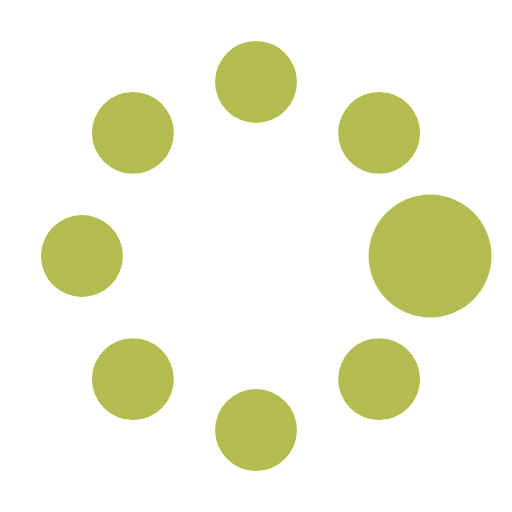
t = 0.00 s
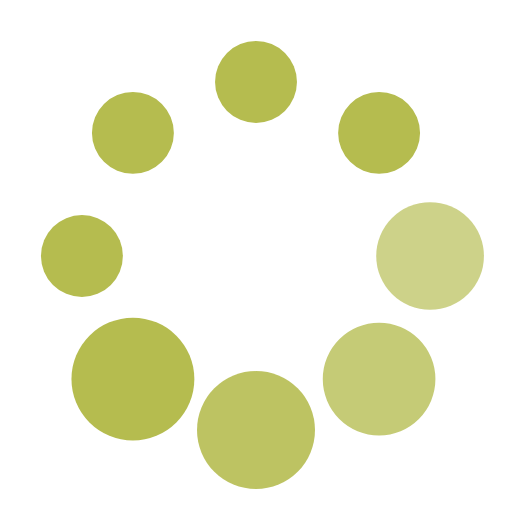
t = 0.37 s
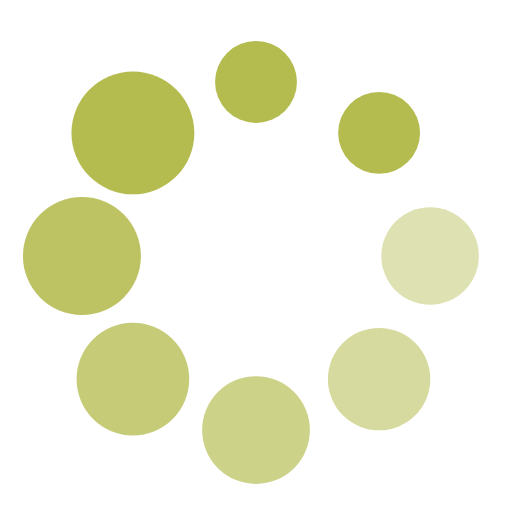
t = 0.62 s
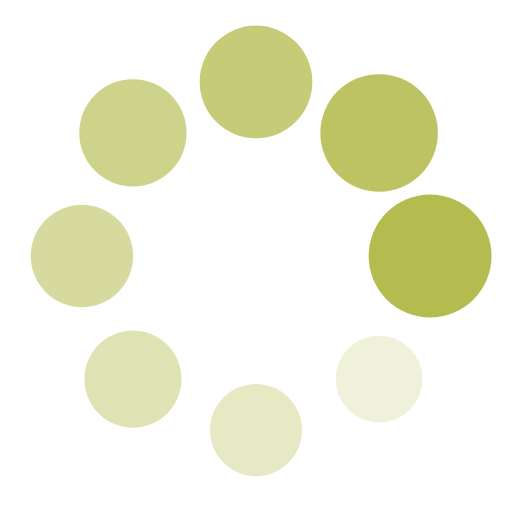
t = 1.00 s
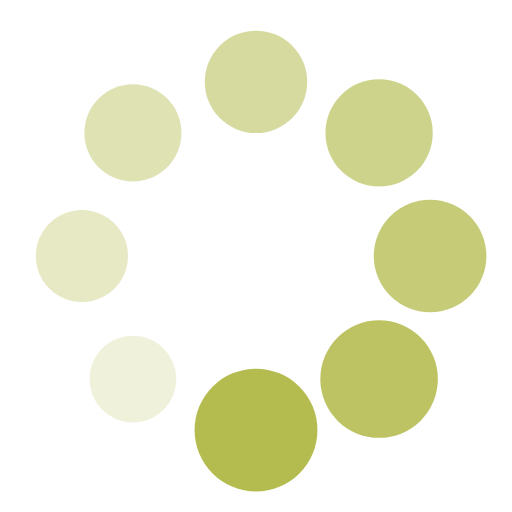
t = 1.25 s
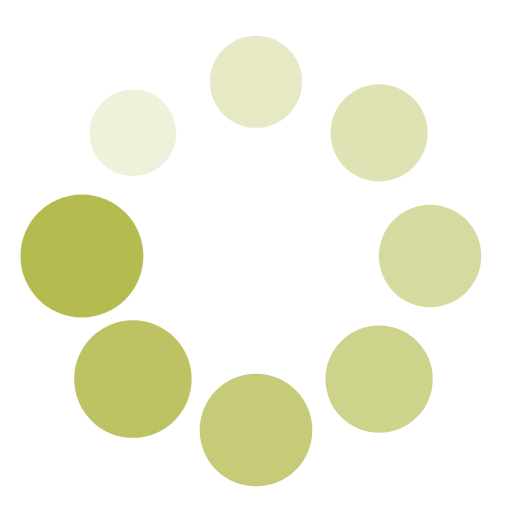
t = 1.50 s

The animated SVG that drew these frames (rendered in a browser with its animation timeline set to each time). Animation: 16 SMIL elements (animate=8,animateTransform=8); one cycle of 1.87 s, repeats indefinitely.

<?xml version="1.0" encoding="utf-8"?>
<svg width='120px' height='120px' xmlns="http://www.w3.org/2000/svg" viewBox="0 0 100 100" preserveAspectRatio="xMidYMid" class="uil-spin">
  <rect x="0" y="0" width="100" height="100" fill="none" class="bk"></rect>
  <g transform="translate(50 50)">
    <g transform="rotate(0) translate(34 0)">
      <circle cx="0" cy="0" r="8" fill="#b5bc4f">
        <animate attributeName="opacity" from="1" to="0.1" begin="0s" dur="1s" repeatCount="indefinite"></animate>
        <animateTransform attributeName="transform" type="scale" from="1.5" to="1" begin="0s" dur="1s" repeatCount="indefinite"></animateTransform>
      </circle>
    </g>
    <g transform="rotate(45) translate(34 0)">
      <circle cx="0" cy="0" r="8" fill="#b5bc4f">
        <animate attributeName="opacity" from="1" to="0.1" begin="0.12s" dur="1s" repeatCount="indefinite"></animate>
        <animateTransform attributeName="transform" type="scale" from="1.5" to="1" begin="0.12s" dur="1s" repeatCount="indefinite"></animateTransform>
      </circle>
    </g>
    <g transform="rotate(90) translate(34 0)">
      <circle cx="0" cy="0" r="8" fill="#b5bc4f">
        <animate attributeName="opacity" from="1" to="0.1" begin="0.25s" dur="1s" repeatCount="indefinite"></animate>
        <animateTransform attributeName="transform" type="scale" from="1.5" to="1" begin="0.25s" dur="1s" repeatCount="indefinite"></animateTransform>
      </circle>
    </g>
    <g transform="rotate(135) translate(34 0)">
      <circle cx="0" cy="0" r="8" fill="#b5bc4f">
        <animate attributeName="opacity" from="1" to="0.1" begin="0.37s" dur="1s" repeatCount="indefinite"></animate>
        <animateTransform attributeName="transform" type="scale" from="1.5" to="1" begin="0.37s" dur="1s" repeatCount="indefinite"></animateTransform>
      </circle>
    </g>
    <g transform="rotate(180) translate(34 0)">
      <circle cx="0" cy="0" r="8" fill="#b5bc4f">
        <animate attributeName="opacity" from="1" to="0.1" begin="0.5s" dur="1s" repeatCount="indefinite"></animate>
        <animateTransform attributeName="transform" type="scale" from="1.5" to="1" begin="0.5s" dur="1s" repeatCount="indefinite"></animateTransform>
      </circle>
    </g>
    <g transform="rotate(225) translate(34 0)">
      <circle cx="0" cy="0" r="8" fill="#b5bc4f">
        <animate attributeName="opacity" from="1" to="0.1" begin="0.62s" dur="1s" repeatCount="indefinite"></animate>
        <animateTransform attributeName="transform" type="scale" from="1.5" to="1" begin="0.62s" dur="1s" repeatCount="indefinite"></animateTransform>
      </circle>
    </g>
    <g transform="rotate(270) translate(34 0)">
      <circle cx="0" cy="0" r="8" fill="#b5bc4f">
        <animate attributeName="opacity" from="1" to="0.1" begin="0.75s" dur="1s" repeatCount="indefinite"></animate>
        <animateTransform attributeName="transform" type="scale" from="1.5" to="1" begin="0.75s" dur="1s" repeatCount="indefinite"></animateTransform>
      </circle>
    </g>
    <g transform="rotate(315) translate(34 0)">
      <circle cx="0" cy="0" r="8" fill="#b5bc4f">
        <animate attributeName="opacity" from="1" to="0.1" begin="0.87s" dur="1s" repeatCount="indefinite"></animate>
        <animateTransform attributeName="transform" type="scale" from="1.5" to="1" begin="0.87s" dur="1s" repeatCount="indefinite"></animateTransform>
      </circle>
    </g>
  </g>
</svg>
